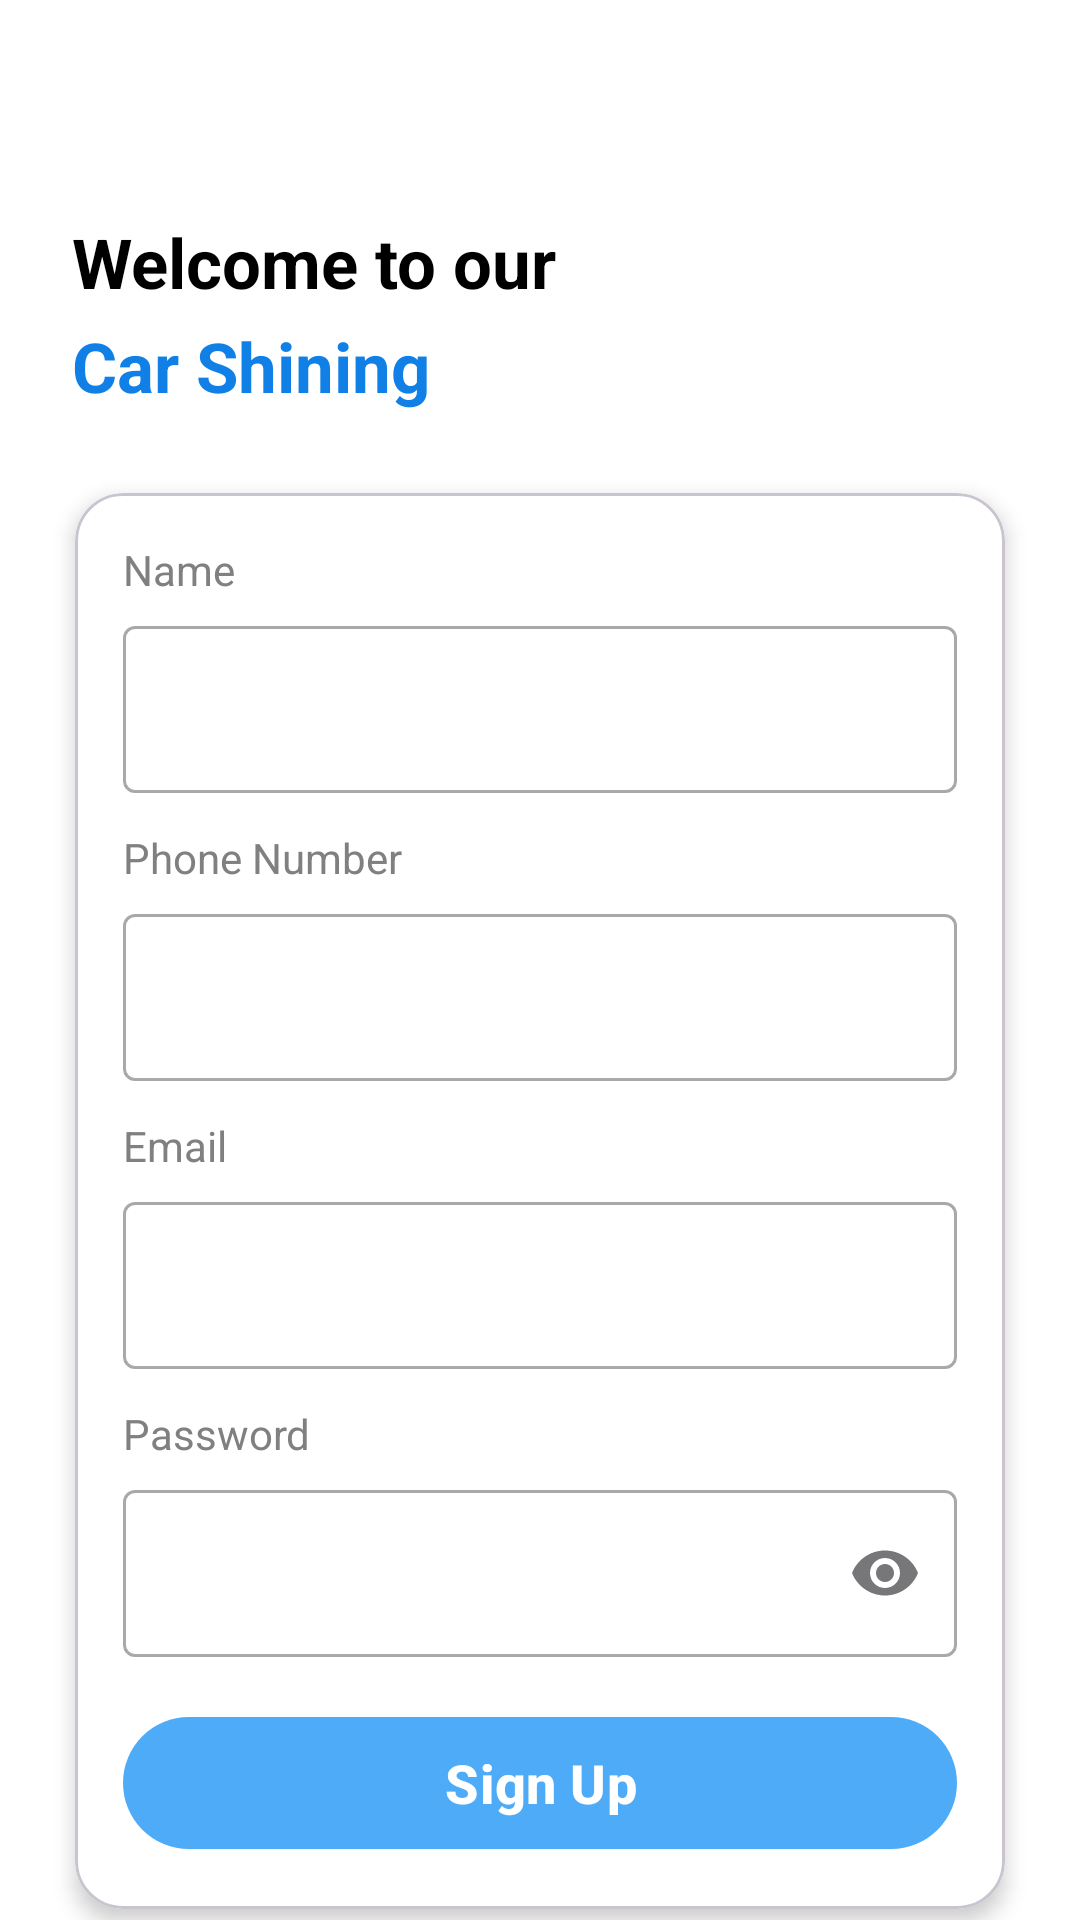

Layout XML and referenced resources for this Android screen:
<!-- AndroidManifest.xml: application theme Theme.CarCleaning -->
<!-- res/layout/activity_sign_up.xml -->
<?xml version="1.0" encoding="utf-8"?>
<androidx.constraintlayout.widget.ConstraintLayout xmlns:android="http://schemas.android.com/apk/res/android"
    xmlns:app="http://schemas.android.com/apk/res-auto"
    xmlns:tools="http://schemas.android.com/tools"
    android:layout_width="match_parent"
    android:layout_height="match_parent"
    android:background="@android:color/white"
    tools:context=".SignUpActivity">

    <TextView
        android:id="@+id/textWelcomeTitle"
        android:layout_width="0dp"
        android:layout_height="wrap_content"
        android:text="Welcome to our"
        android:textSize="23sp"
        android:textStyle="bold"
        android:textColor="@android:color/black"
        android:layout_marginStart="24dp"
        android:layout_marginEnd="24dp"
        android:layout_marginTop="72dp"
        app:layout_constraintTop_toTopOf="parent"
        app:layout_constraintStart_toStartOf="parent"
        app:layout_constraintEnd_toEndOf="parent" />

    <TextView
        android:id="@+id/textWelcomeSubtitle"
        android:layout_width="0dp"
        android:layout_height="wrap_content"
        android:text="Car Shining"
        android:textSize="23sp"
        android:textStyle="bold"
        android:textColor="#1080E7"
        android:layout_marginStart="24dp"
        android:layout_marginEnd="24dp"
        android:layout_marginTop="4dp"
        app:layout_constraintTop_toBottomOf="@id/textWelcomeTitle"
        app:layout_constraintStart_toStartOf="parent"
        app:layout_constraintEnd_toEndOf="parent"/>

    <com.google.android.material.card.MaterialCardView
        android:id="@+id/cardSignUp"
        android:layout_width="0dp"
        android:layout_height="wrap_content"
        android:layout_marginStart="16dp"
        android:layout_marginEnd="16dp"
        android:layout_marginTop="16dp"
        app:cardCornerRadius="16dp"
        app:cardUseCompatPadding="true"
        app:cardElevation="4dp"
        app:cardBackgroundColor="@android:color/white"
        app:layout_constraintTop_toBottomOf="@id/textWelcomeSubtitle"
        app:layout_constraintStart_toStartOf="parent"
        app:layout_constraintEnd_toEndOf="parent">

        <LinearLayout
            android:layout_width="match_parent"
            android:layout_height="wrap_content"
            android:orientation="vertical"
            android:padding="16dp">

            <TextView
                android:layout_width="wrap_content"
                android:layout_height="wrap_content"
                android:text="Name"
                android:textSize="14sp"
                android:textColor="#808080"
                android:layout_marginBottom="4dp" />

            <com.google.android.material.textfield.TextInputLayout
                android:id="@+id/tilName"
                style="@style/Widget.MaterialComponents.TextInputLayout.OutlinedBox"
                android:layout_width="match_parent"
                android:layout_height="wrap_content">

                <com.google.android.material.textfield.TextInputEditText
                    android:id="@+id/editName"
                    android:layout_width="match_parent"
                    android:layout_height="wrap_content"
                    android:inputType="textPersonName" />
            </com.google.android.material.textfield.TextInputLayout>

            <TextView
                android:layout_width="wrap_content"
                android:layout_height="wrap_content"
                android:text="Phone Number"
                android:textSize="14sp"
                android:textColor="#808080"
                android:layout_marginTop="12dp"
                android:layout_marginBottom="4dp" />

            <com.google.android.material.textfield.TextInputLayout
                android:id="@+id/tilPhone"
                style="@style/Widget.MaterialComponents.TextInputLayout.OutlinedBox"
                android:layout_width="match_parent"
                android:layout_height="wrap_content"
                app:prefixText="+60 "
                app:prefixTextColor="#808080">

                <com.google.android.material.textfield.TextInputEditText
                    android:id="@+id/editPhone"
                    android:layout_width="match_parent"
                    android:layout_height="wrap_content"
                    android:inputType="phone" />
            </com.google.android.material.textfield.TextInputLayout>

            <TextView
                android:layout_width="wrap_content"
                android:layout_height="wrap_content"
                android:text="Email"
                android:textSize="14sp"
                android:textColor="#808080"
                android:layout_marginTop="12dp"
                android:layout_marginBottom="4dp" />

            <com.google.android.material.textfield.TextInputLayout
                android:id="@+id/tilEmail"
                style="@style/Widget.MaterialComponents.TextInputLayout.OutlinedBox"
                android:layout_width="match_parent"
                android:layout_height="wrap_content">

                <com.google.android.material.textfield.TextInputEditText
                    android:id="@+id/editEmail"
                    android:layout_width="match_parent"
                    android:layout_height="wrap_content"
                    android:inputType="textEmailAddress" />
            </com.google.android.material.textfield.TextInputLayout>

            <TextView
                android:layout_width="wrap_content"
                android:layout_height="wrap_content"
                android:text="Password"
                android:textSize="14sp"
                android:textColor="#808080"
                android:layout_marginTop="12dp"
                android:layout_marginBottom="4dp" />

            <com.google.android.material.textfield.TextInputLayout
                android:id="@+id/tilPassword"
                style="@style/Widget.MaterialComponents.TextInputLayout.OutlinedBox"
                android:layout_width="match_parent"
                android:layout_height="wrap_content"
                app:endIconMode="password_toggle">

                <com.google.android.material.textfield.TextInputEditText
                    android:id="@+id/editPassword"
                    android:layout_width="match_parent"
                    android:layout_height="wrap_content"
                    android:inputType="textPassword" />
            </com.google.android.material.textfield.TextInputLayout>

            <com.google.android.material.button.MaterialButton
                android:id="@+id/buttonSignUp"
                android:layout_width="match_parent"
                android:layout_height="52dp"
                android:text="Sign Up"
                android:textAllCaps="false"
                android:textSize="18sp"
                android:textStyle="bold"
                android:textColor="@android:color/white"
                android:layout_marginTop="16dp"
                app:cornerRadius="24dp"
                app:backgroundTint="#4DABF7" />
        </LinearLayout>
    </com.google.android.material.card.MaterialCardView>

    <LinearLayout
        android:id="@+id/layoutBottomLogin"
        android:layout_width="wrap_content"
        android:layout_height="wrap_content"
        android:orientation="horizontal"
        app:layout_constraintTop_toBottomOf="@id/cardSignUp"
        app:layout_constraintStart_toStartOf="parent"
        app:layout_constraintEnd_toEndOf="parent"
        android:layout_marginTop="16dp">

        <TextView
            android:layout_width="wrap_content"
            android:layout_height="wrap_content"
            android:text="Already Have Account?  "
            android:textSize="14sp"
            android:textColor="#808080" />

        <TextView
            android:id="@+id/textLoginLink"
            android:layout_width="wrap_content"
            android:layout_height="wrap_content"
            android:text="Log In"
            android:textSize="14sp"
            android:textStyle="bold"
            android:textColor="#0462C2" />
    </LinearLayout>

</androidx.constraintlayout.widget.ConstraintLayout>
<!-- resources referenced by this layout -->
<resources>
  <style name="Theme.CarCleaning" parent="Theme.Material3.DayNight.NoActionBar">
          <item name="colorPrimary">#2196F3</item>
          <item name="colorAccent">#0C73EB</item>
          <item name="windowActionBar">false</item>
          <item name="windowNoTitle">true</item>
          <item name="android:windowBackground">@color/splash_bg</item>
  
          <item name="windowSplashScreenBackground">@color/splash_bg</item>
      </style>
  <color name="splash_bg">#CDECFE</color>
</resources>
